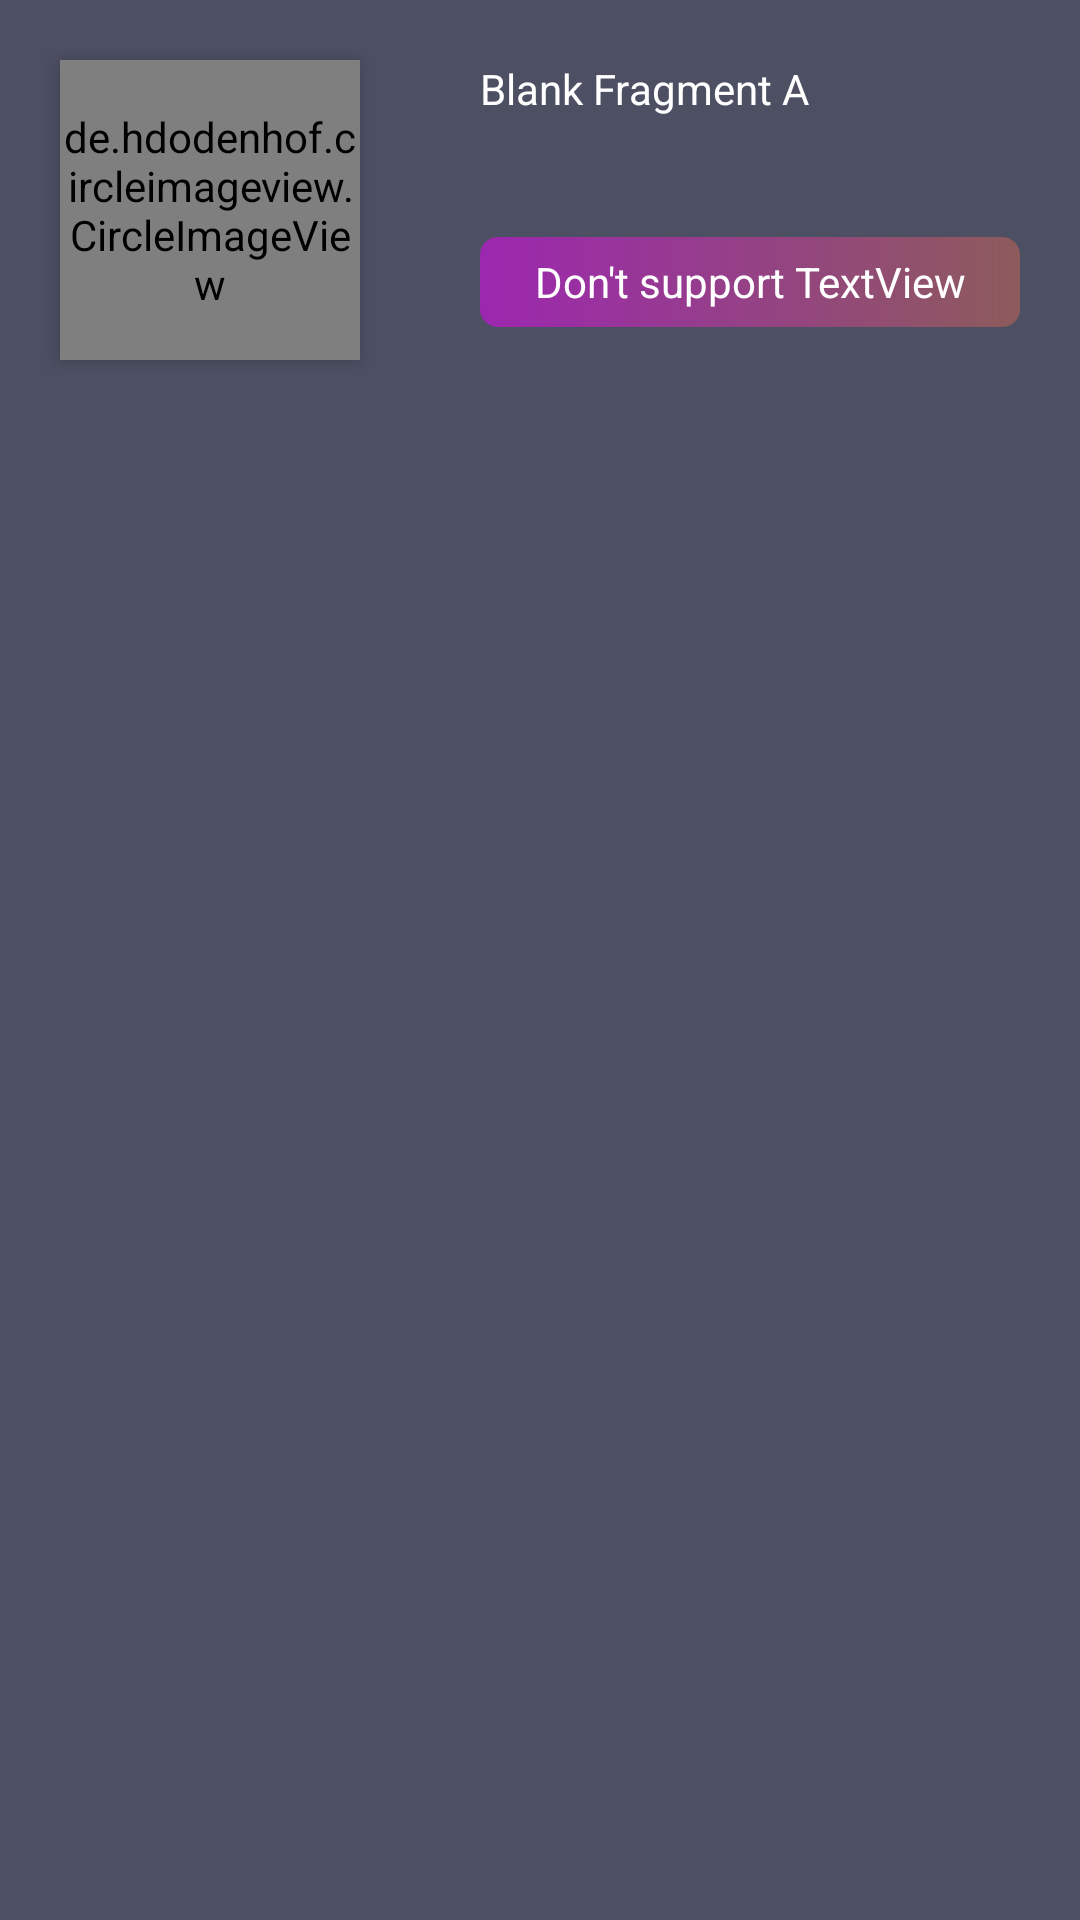

Here is an Android app screen rendered from its layout file. Give the layout XML and the strings, colors and styles it references.
<!-- AndroidManifest.xml: application theme AppTheme -->
<!-- res/layout/fragment_blank_a.xml -->
<?xml version="1.0" encoding="utf-8"?>
<RelativeLayout xmlns:android="http://schemas.android.com/apk/res/android"
                xmlns:tools="http://schemas.android.com/tools"
                android:layout_width="match_parent"
                android:layout_height="match_parent"
                android:background="@color/transblue"
                tools:context=".ui.fragments.BlankFragmentA">

    <de.hdodenhof.circleimageview.CircleImageView
            android:elevation="4dp"
            android:id="@+id/view_1"
            android:layout_margin="20dp"
            android:src="@drawable/avatar"
            android:layout_width="100dp"
            android:layout_height="100dp"/>


    <androidx.recyclerview.widget.RecyclerView
            android:layout_margin="20dp"
            android:id="@+id/list"
            android:layout_below="@id/view_1"
            android:layout_width="match_parent"
            android:layout_height="match_parent"/>

    <TextView
            android:layout_margin="20dp"
            android:layout_toEndOf="@id/view_1"
            android:textColor="@color/white"
            android:text="Blank Fragment A"
            android:layout_width="wrap_content"
            android:layout_height="wrap_content"
            android:id="@+id/textView"/>

    <TextView
            android:layout_toEndOf="@id/view_1"
            android:gravity="center"
            android:textColor="@color/white"
            android:text="Don't support TextView"
            android:layout_margin="20dp"
            android:background="@drawable/gradient_drawable"
            android:id="@+id/drawable"
            android:layout_below="@id/textView"
            android:layout_width="200dp"
            android:layout_height="30dp"/>

</RelativeLayout>
<!-- resources referenced by this layout -->
<resources>
  <color name="transblue">#c0141932</color>
  <color name="white">#ffffff</color>
  <!-- drawable avatar: webp bitmap (drawable-xxhdpi, 4032 bytes) -->
  <!-- drawable gradient_drawable (drawable) -->
  <?xml version="1.0" encoding="utf-8"?>
  <shape xmlns:android="http://schemas.android.com/apk/res/android">
      <gradient
              android:angle="180"
              android:startColor="#8D5B5B"
              android:endColor="#9C27B0"/>
      <corners android:radius="6dp"/>
  </shape>
  <style name="AppTheme" parent="Theme.AppCompat.Light.DarkActionBar">
          
          <item name="colorPrimary">@color/colorPrimary</item>
          <item name="colorPrimaryDark">@color/colorPrimaryDark</item>
          <item name="colorAccent">@color/colorAccent</item>
      </style>
  <color name="colorPrimary">#008577</color>
  <color name="colorPrimaryDark">#00574B</color>
  <color name="colorAccent">#D81B60</color>
</resources>
